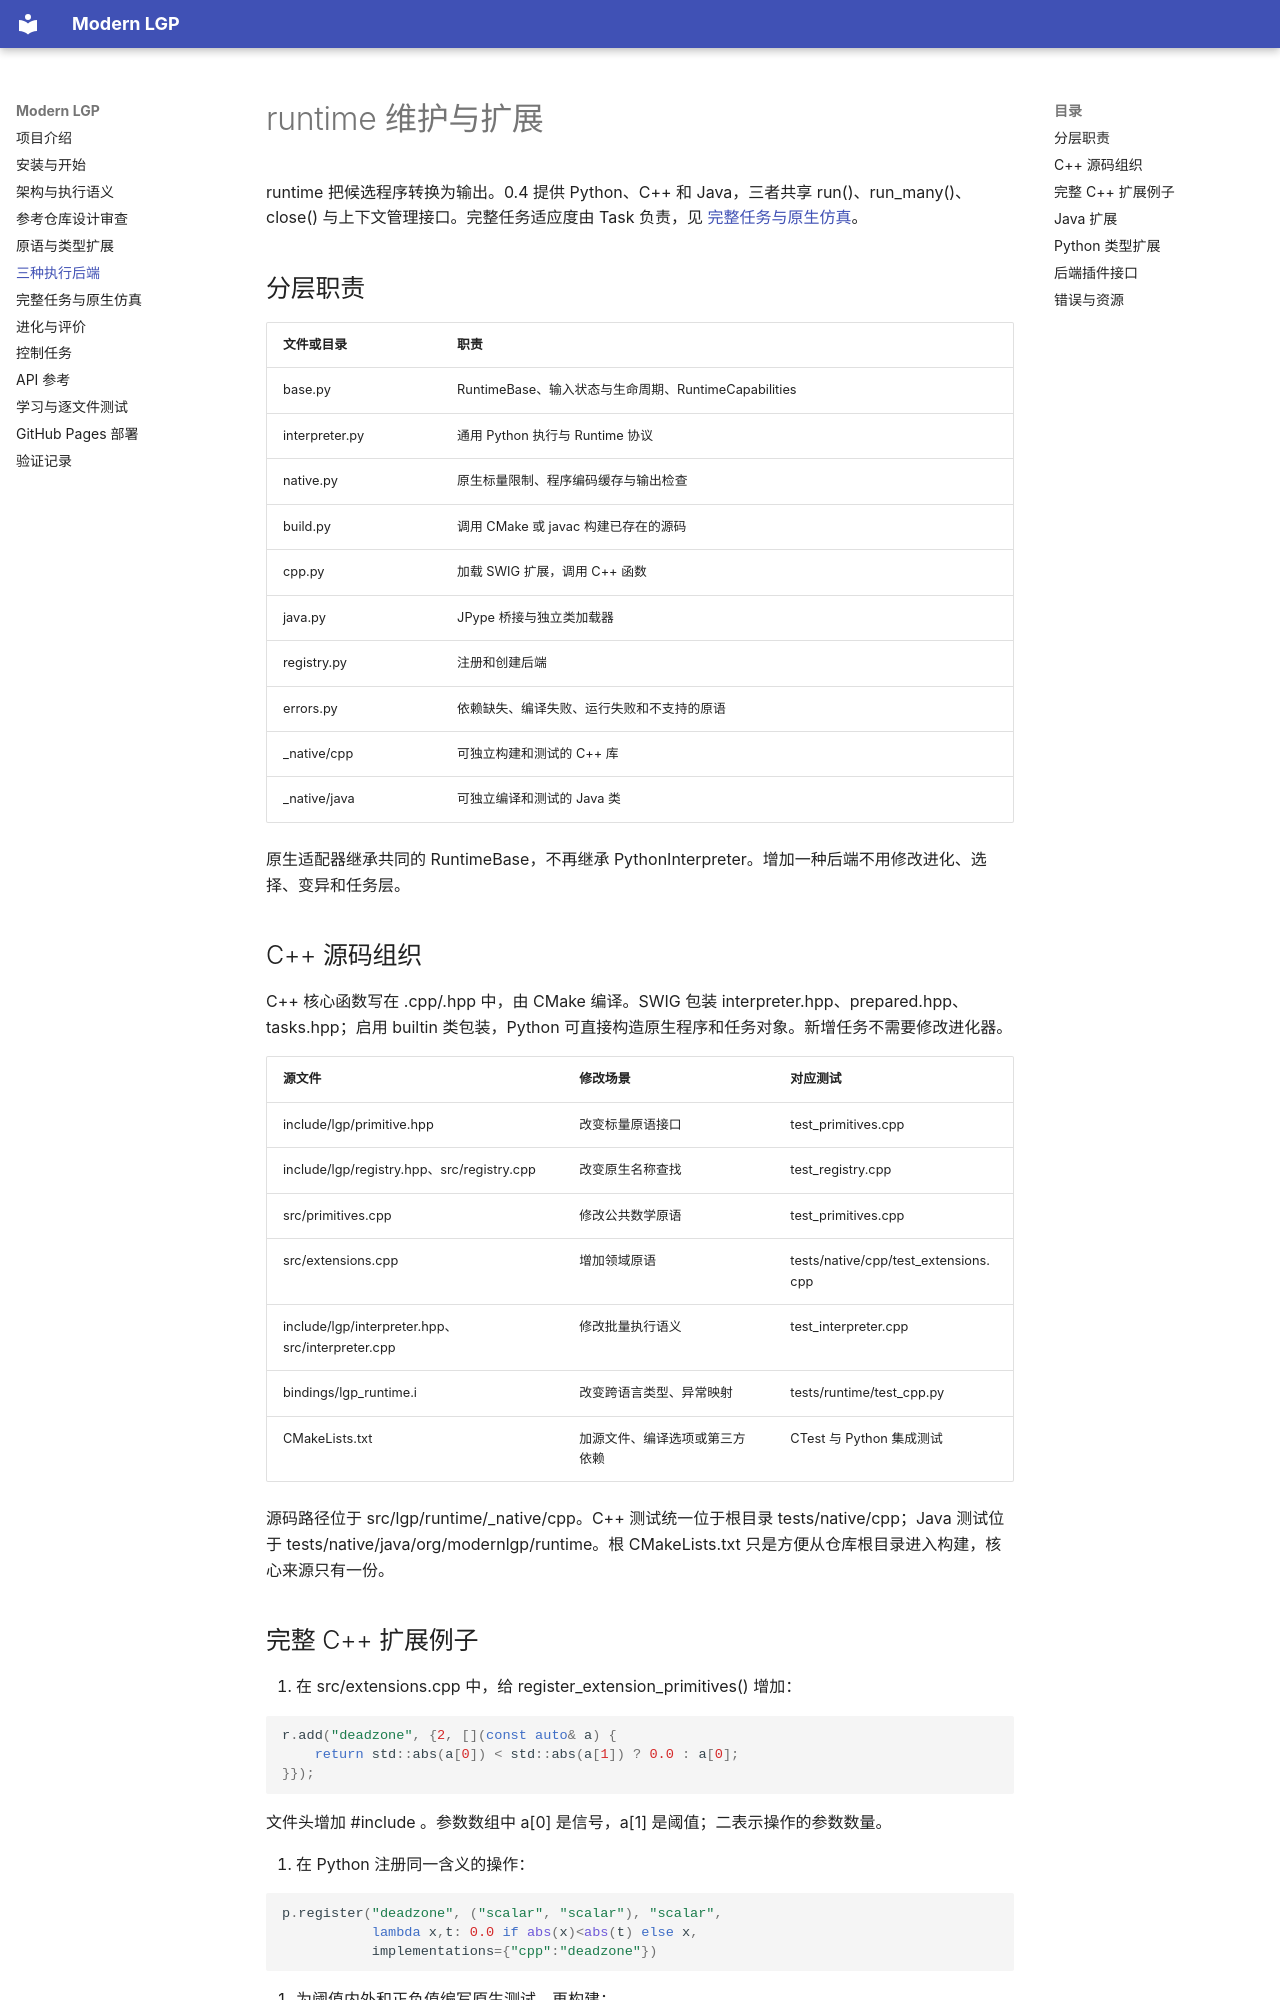

repository: Willantern/lgp-web · page: runtimes/index.html · generator: mkdocs

# runtime 维护与扩展

runtime 把候选程序转换为输出。0.4 提供 Python、C++ 和 Java，三者共享 run()、run_many()、close() 与上下文管理接口。完整任务适应度由 Task 负责，见 [完整任务与原生仿真](tasks.md)。

## 分层职责

| 文件或目录 | 职责 |
| --- | --- |
| base.py | RuntimeBase、输入状态与生命周期、RuntimeCapabilities |
| interpreter.py | 通用 Python 执行与 Runtime 协议 |
| native.py | 原生标量限制、程序编码缓存与输出检查 |
| build.py | 调用 CMake 或 javac 构建已存在的源码 |
| cpp.py | 加载 SWIG 扩展，调用 C++ 函数 |
| java.py | JPype 桥接与独立类加载器 |
| registry.py | 注册和创建后端 |
| errors.py | 依赖缺失、编译失败、运行失败和不支持的原语 |
| _native/cpp | 可独立构建和测试的 C++ 库 |
| _native/java | 可独立编译和测试的 Java 类 |

原生适配器继承共同的 RuntimeBase，不再继承 PythonInterpreter。增加一种后端不用修改进化、选择、变异和任务层。

## C++ 源码组织

C++ 核心函数写在 .cpp/.hpp 中，由 CMake 编译。SWIG 包装 interpreter.hpp、prepared.hpp、tasks.hpp；启用 builtin 类包装，Python 可直接构造原生程序和任务对象。新增任务不需要修改进化器。

| 源文件 | 修改场景 | 对应测试 |
| --- | --- | --- |
| include/lgp/primitive.hpp | 改变标量原语接口 | test_primitives.cpp |
| include/lgp/registry.hpp、src/registry.cpp | 改变原生名称查找 | test_registry.cpp |
| src/primitives.cpp | 修改公共数学原语 | test_primitives.cpp |
| src/extensions.cpp | 增加领域原语 | tests/native/cpp/test_extensions.cpp |
| include/lgp/interpreter.hpp、src/interpreter.cpp | 修改批量执行语义 | test_interpreter.cpp |
| bindings/lgp_runtime.i | 改变跨语言类型、异常映射 | tests/runtime/test_cpp.py |
| CMakeLists.txt | 加源文件、编译选项或第三方依赖 | CTest 与 Python 集成测试 |

源码路径位于 src/lgp/runtime/_native/cpp。C++ 测试统一位于根目录 tests/native/cpp；Java 测试位于 tests/native/java/org/modernlgp/runtime。根 CMakeLists.txt 只是方便从仓库根目录进入构建，核心来源只有一份。
